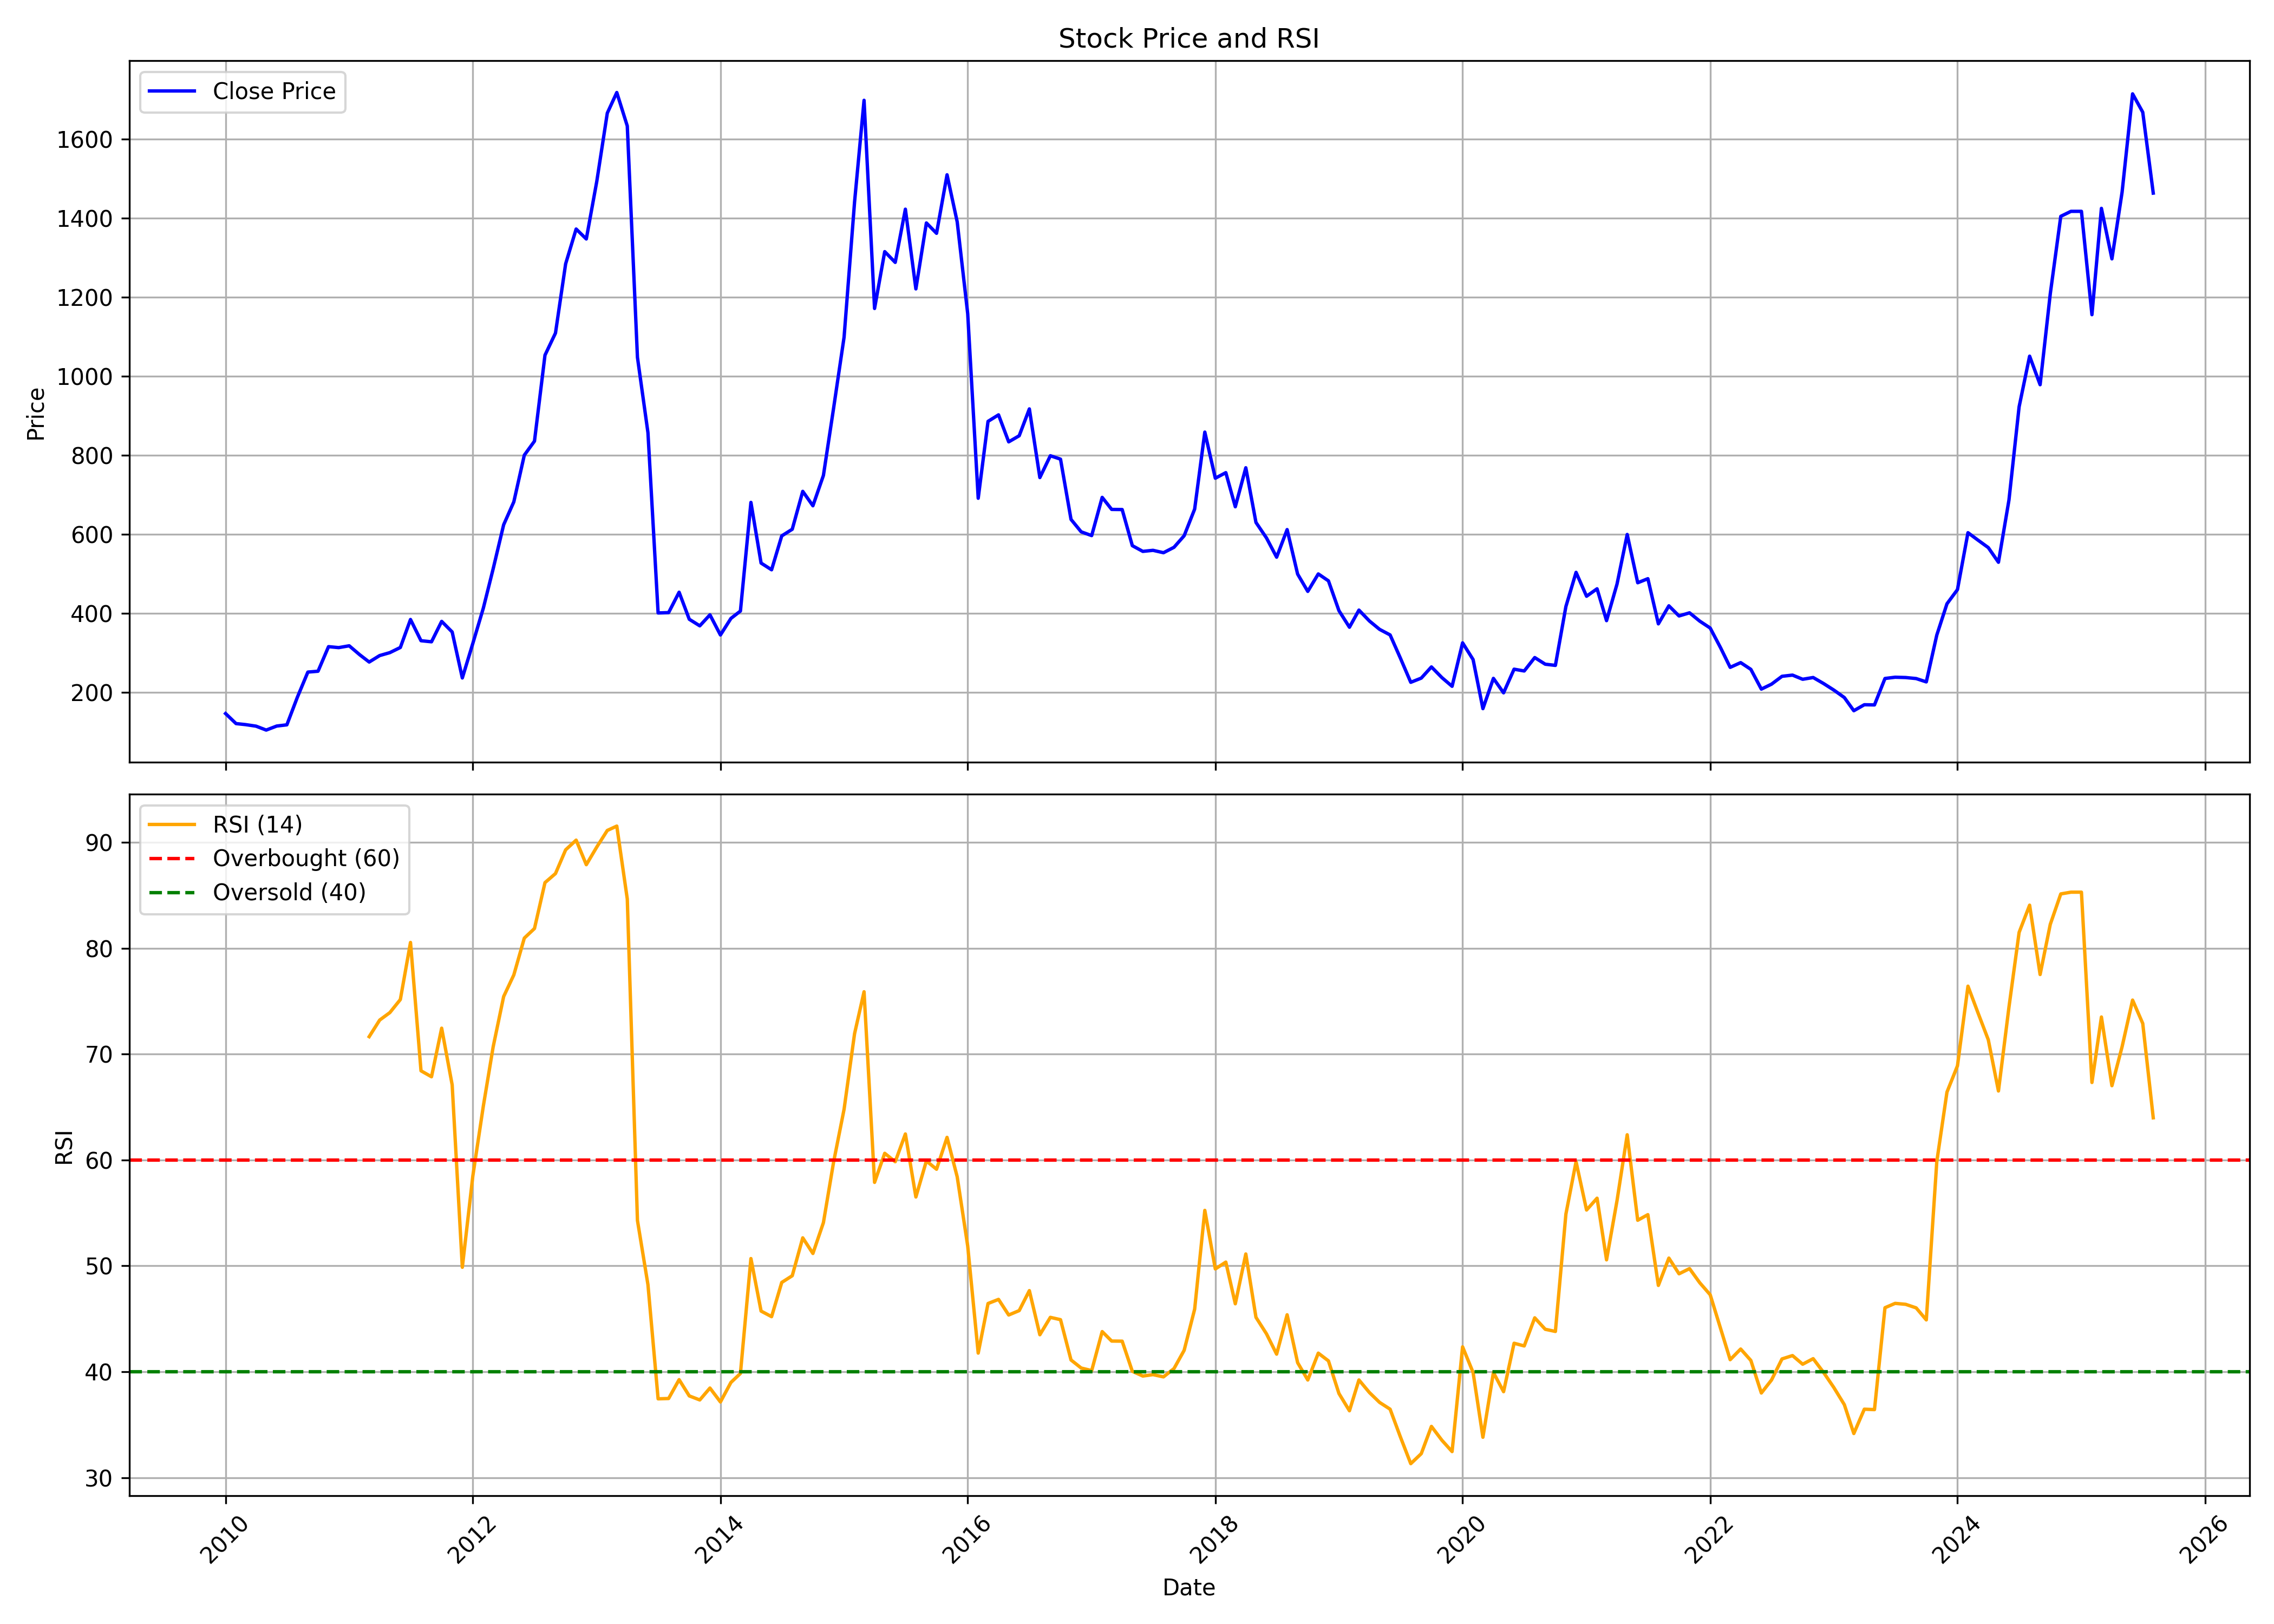

The table this chart was drawn from, first rows:
, date, symbol, open, high, low, close, volume, rsi
0, 2010-01-01, WOCKPHARMA, 147.7, 162.7, 136.3, 146.7, 3021777, 
1, 2010-02-01, WOCKPHARMA, 145.6, 150.6, 120.8, 121.4, 1028470, 
2, 2010-03-01, WOCKPHARMA, 121.4, 134.5, 114.4, 118.8, 2742740, 
3, 2010-04-01, WOCKPHARMA, 120.2, 125.6, 114.3, 114.8, 1893027, 
4, 2010-05-01, WOCKPHARMA, 114.8, 119, 98.62, 105, 2440212, 
5, 2010-06-01, WOCKPHARMA, 103.6, 123.3, 103.3, 115.1, 3005594, 
6, 2010-07-01, WOCKPHARMA, 116, 128.2, 113.1, 118.2, 2524294, 
7, 2010-08-01, WOCKPHARMA, 117.3, 223.9, 116.5, 188, 33160856, 
8, 2010-09-01, WOCKPHARMA, 190.1, 259.9, 188.4, 251.7, 21724549, 
9, 2010-10-01, WOCKPHARMA, 253.5, 295.3, 249.2, 253.8, 14405086, 
10, 2010-11-01, WOCKPHARMA, 256.5, 363.9, 253.8, 315.9, 41337999, 
11, 2010-12-01, WOCKPHARMA, 317.2, 334.6, 266.3, 313.5, 3131722, 
12, 2011-01-01, WOCKPHARMA, 304.9, 334, 274.1, 318.1, 752435, 
13, 2011-02-01, WOCKPHARMA, 312.6, 359.1, 285.2, 295.5, 894966, 
14, 2011-03-01, WOCKPHARMA, 295.5, 318.4, 265.5, 277.1, 4071178, 71.65
15, 2011-04-01, WOCKPHARMA, 277.6, 352, 277.6, 293.4, 3165081, 73.22
16, 2011-05-01, WOCKPHARMA, 296.1, 319.3, 280.1, 300.8, 3526783, 73.92
17, 2011-06-01, WOCKPHARMA, 302.2, 335.2, 289.3, 313.8, 3115556, 75.16
18, 2011-07-01, WOCKPHARMA, 315.8, 397.1, 314.4, 384.6, 13110815, 80.55
19, 2011-08-01, WOCKPHARMA, 390.5, 404.7, 310.2, 331, 11056414, 68.43
20, 2011-09-01, WOCKPHARMA, 331, 358.8, 321.2, 328.2, 3390821, 67.86
21, 2011-10-01, WOCKPHARMA, 323.5, 400.3, 310.9, 379.9, 5299262, 72.45
22, 2011-11-01, WOCKPHARMA, 379.4, 384.5, 311.1, 353.1, 2774652, 67.1
23, 2011-12-01, WOCKPHARMA, 361.2, 373.7, 228.7, 236.8, 4813035, 49.87
24, 2012-01-01, WOCKPHARMA, 238.7, 329.7, 215.1, 324.1, 6513941, 58.49
25, 2012-02-01, WOCKPHARMA, 321.8, 436.5, 319.4, 413.4, 6739765, 65.09
26, 2012-03-01, WOCKPHARMA, 414.7, 532.5, 407.2, 512.7, 10932824, 70.69
27, 2012-04-01, WOCKPHARMA, 518.1, 626.9, 511.3, 624.2, 5570437, 75.44
28, 2012-05-01, WOCKPHARMA, 623.3, 713.1, 541.3, 682.1, 19527155, 77.48
29, 2012-06-01, WOCKPHARMA, 684.3, 806.5, 680.9, 800.2, 12402694, 80.96
30, 2012-07-01, WOCKPHARMA, 800.3, 842.7, 751.9, 835.7, 7404440, 81.87
31, 2012-08-01, WOCKPHARMA, 836.7, 1134, 834.3, 1053, 15226183, 86.2
32, 2012-09-01, WOCKPHARMA, 1079, 1233, 1002, 1109, 1788908, 87.06
33, 2012-10-01, WOCKPHARMA, 1111, 1357, 1075, 1284, 1606114, 89.3
34, 2012-11-01, WOCKPHARMA, 1285, 1567, 1266, 1372, 1716064, 90.22
35, 2012-12-01, WOCKPHARMA, 1387, 1499, 1293, 1347, 1138650, 87.9
36, 2013-01-01, WOCKPHARMA, 1346, 1496, 1322, 1493, 1526721, 89.57
37, 2013-02-01, WOCKPHARMA, 1502, 1691, 1441, 1665, 1576080, 91.13
38, 2013-03-01, WOCKPHARMA, 1687, 1857, 1570, 1717, 3953929, 91.54
39, 2013-04-01, WOCKPHARMA, 1721, 1772, 1350, 1633, 4735679, 84.66
40, 2013-05-01, WOCKPHARMA, 1633, 1665, 866.8, 1048, 18780022, 54.29
41, 2013-06-01, WOCKPHARMA, 1045, 1067, 832.1, 857.2, 5415186, 48.22
42, 2013-07-01, WOCKPHARMA, 865, 955.7, 399.6, 401.2, 19445242, 37.44
43, 2013-08-01, WOCKPHARMA, 381.1, 417.9, 295, 402.1, 12779992, 37.47
44, 2013-09-01, WOCKPHARMA, 407.7, 618.7, 379.9, 453.6, 19173842, 39.25
45, 2013-10-01, WOCKPHARMA, 430.9, 471.5, 370.5, 385.2, 11818405, 37.72
46, 2013-11-01, WOCKPHARMA, 385.6, 454.5, 352.4, 368.6, 28064618, 37.33
47, 2013-12-01, WOCKPHARMA, 373.2, 402.7, 294.8, 396.4, 37849903, 38.46
48, 2014-01-01, WOCKPHARMA, 397.6, 409.2, 337.4, 345.5, 21323349, 37.14
49, 2014-02-01, WOCKPHARMA, 344.7, 391.8, 341, 387.4, 18962977, 38.99
50, 2014-03-01, WOCKPHARMA, 394.7, 427.6, 383.2, 406, 17630048, 39.84
51, 2014-04-01, WOCKPHARMA, 407.5, 752.5, 403.2, 680.7, 57336626, 50.69
52, 2014-05-01, WOCKPHARMA, 680.7, 730.3, 519.5, 527.3, 25723719, 45.73
53, 2014-06-01, WOCKPHARMA, 530.1, 555.7, 495, 510.4, 19029968, 45.2
54, 2014-07-01, WOCKPHARMA, 511.5, 689.9, 483.4, 596.1, 47271476, 48.43
55, 2014-08-01, WOCKPHARMA, 593.4, 655.5, 559.2, 612.9, 35640531, 49.07
56, 2014-09-01, WOCKPHARMA, 640.4, 786.8, 610.3, 708.7, 48139714, 52.65
57, 2014-10-01, WOCKPHARMA, 710.6, 722.1, 640.9, 672.2, 11874650, 51.17
58, 2014-11-01, WOCKPHARMA, 676.9, 769.6, 653.8, 748.9, 21406149, 54.08
59, 2014-12-01, WOCKPHARMA, 767.5, 988.3, 758.4, 918.6, 47163566, 59.79
... 128 more rows
